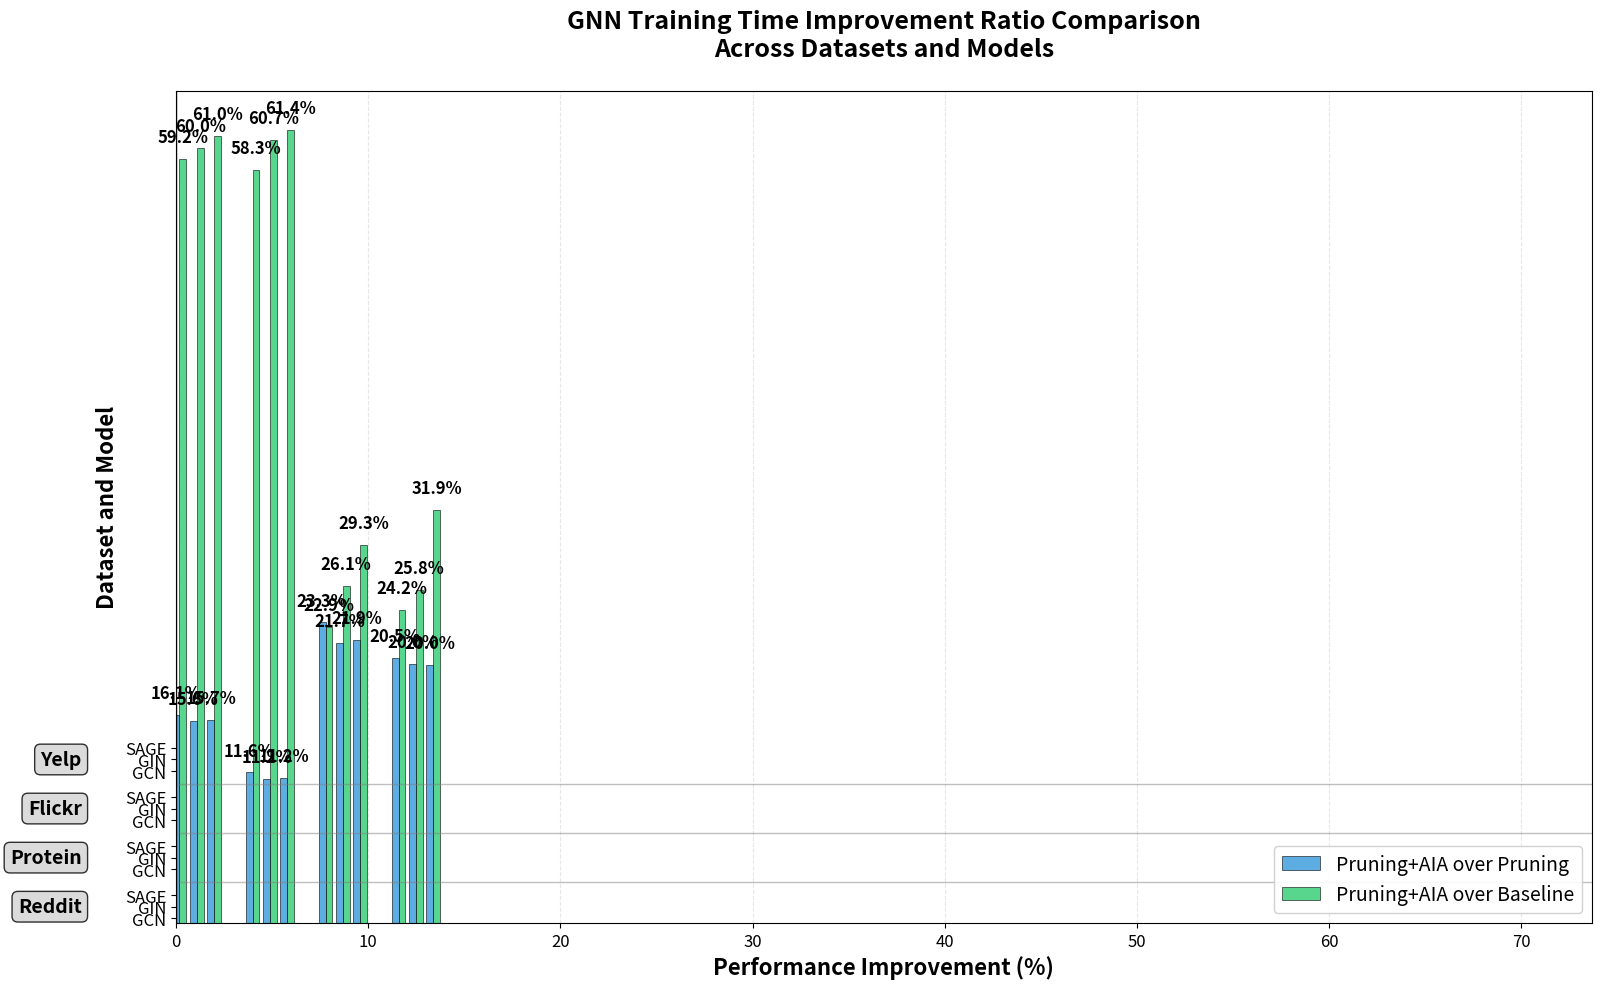

Reproduce this figure in Python.
import matplotlib.pyplot as plt
import numpy as np
import pandas as pd

# Data from the provided tables
data = {
    'Dataset': ['Reddit', 'Reddit', 'Reddit', 'Protein', 'Protein', 'Protein', 
                'Flickr', 'Flickr', 'Flickr', 'Yelp', 'Yelp', 'Yelp'],
    'Model': ['GCN', 'GIN', 'SAGE', 'GCN', 'GIN', 'SAGE', 
              'GCN', 'GIN', 'SAGE', 'GCN', 'GIN', 'SAGE'],
    'Without_AIA': [56.992, 54.346, 53.704, 33.708, 31.068, 30.682,
                    11.895, 10.318, 10.116, 78.721, 74.601, 70.456],
    'With_AIA': [47.809, 45.861, 45.274, 29.783, 27.598, 27.248,
                 9.128, 8.080, 7.901, 62.553, 59.667, 56.383],
    'CuSparse': [117.052, 114.736, 115.946, 71.378, 70.140, 70.554,
                 11.846, 10.934, 11.174, 82.568, 80.399, 82.845]
}

df = pd.DataFrame(data)

# Calculate improvement percentages
# Pruning+AIA over Pruning = (Without_AIA - With_AIA) / Without_AIA * 100
df['PruningAIA_over_Pruning'] = ((df['Without_AIA'] - df['With_AIA']) / df['Without_AIA']) * 100

# Pruning+AIA over Baseline = (CuSparse - With_AIA) / CuSparse * 100
df['PruningAIA_over_Baseline'] = ((df['CuSparse'] - df['With_AIA']) / df['CuSparse']) * 100

# Set up the plot with larger figure size
fig, ax = plt.subplots(figsize=(16, 10))

# Define colors and new labels
colors = ['#3498db', '#2ecc71']  # Blue for Pruning+AIA over Pruning, Green for Pruning+AIA over Baseline
labels = ['Pruning+AIA over Pruning', 'Pruning+AIA over Baseline']

# Create x positions for bars
datasets = ['Reddit', 'Protein', 'Flickr', 'Yelp']
models = ['GCN', 'GIN', 'SAGE']
n_datasets = len(datasets)
n_models = len(models)
n_conditions = 2  # Only two bars now

# Width of bars and spacing - increased bar width
bar_width = 0.35  # Increased bar width
group_spacing = 0.2
dataset_spacing = 1.5

# Calculate x positions
x_positions = []
labels_positions = []
dataset_labels = []

for i, dataset in enumerate(datasets):
    dataset_start = i * (n_models * n_conditions * bar_width + group_spacing + dataset_spacing)
    
    for j, model in enumerate(models):
        model_start = dataset_start + j * (n_conditions * bar_width + group_spacing)
        
        # Store center position for model label
        model_center = model_start + (n_conditions * bar_width) / 2
        labels_positions.append(model_center)
        dataset_labels.append(model)  # Only model name, dataset will be added separately
        
        for k in range(n_conditions):
            x_pos = model_start + k * bar_width
            x_positions.append(x_pos)

# Prepare data for plotting
x_pos_idx = 0
for i, dataset in enumerate(datasets):
    for j, model in enumerate(models):
        row = df[(df['Dataset'] == dataset) & (df['Model'] == model)]
        
        values = [row['PruningAIA_over_Pruning'].iloc[0], row['PruningAIA_over_Baseline'].iloc[0]]
        
        for k, (value, color, label) in enumerate(zip(values, colors, labels)):
            x_pos = x_positions[x_pos_idx + k]
            bar = ax.bar(x_pos, value, bar_width, color=color, 
                        label=label if i == 0 and j == 0 else "", 
                        alpha=0.8, edgecolor='black', linewidth=0.5)
            
            # Add value labels on top of bars with larger font
            ax.text(x_pos, value + 1, f'{value:.1f}%', ha='center', va='bottom', 
                   fontsize=12, fontweight='bold')
        
        x_pos_idx += n_conditions

# Customize the plot with larger fonts
ax.set_xlabel('Performance Improvement (%)', fontsize=16, fontweight='bold')
ax.set_ylabel('Dataset and Model', fontsize=16, fontweight='bold')
ax.set_title('GNN Training Time Improvement Ratio Comparison\nAcross Datasets and Models', 
             fontsize=18, fontweight='bold', pad=25)

# Set y-axis labels - only show model names
ax.set_yticks(labels_positions)
ax.set_yticklabels(dataset_labels, fontsize=12)

# Add legend in top right with larger font
ax.legend(loc='lower right', fontsize=14, framealpha=0.9)

# Add grid for better readability
ax.grid(True, axis='x', alpha=0.3, linestyle='--')

# Set x-axis limits with more space
max_improvement = max(df['PruningAIA_over_Baseline'].max(), df['PruningAIA_over_Pruning'].max())
ax.set_xlim(0, max_improvement * 1.2)

# Add vertical line at 0% for reference
ax.axvline(x=0, color='black', linestyle='-', alpha=0.8, linewidth=1)

# Add horizontal lines to separate datasets
for i in range(1, len(datasets)):
    sep_y = (labels_positions[(i-1)*3 + 2] + labels_positions[i*3]) / 2
    ax.axhline(y=sep_y, color='gray', linestyle='-', alpha=0.5, linewidth=1)

# Add dataset labels on the left - only once per dataset
dataset_centers = [1, 4, 7, 10]  # Center of each group of 3 models
for i, (center_idx, dataset) in enumerate(zip(dataset_centers, datasets)):
    center_y = labels_positions[center_idx]
    ax.text(-max_improvement * 0.08, center_y, dataset, ha='right', va='center',
            fontsize=14, fontweight='bold', 
            bbox=dict(boxstyle='round,pad=0.3', facecolor='lightgray', alpha=0.8))

# Increase tick label sizes
ax.tick_params(axis='y', labelsize=12)
ax.tick_params(axis='x', labelsize=12)

# Improve layout
plt.tight_layout()

# Show the plot
plt.show()

# Save the plot
plt.savefig('gnn_training_time_improvement_ratio_modified.png', dpi=300, bbox_inches='tight', 
            facecolor='white', edgecolor='none')
plt.savefig('gnn_training_time_improvement_ratio_modified.pdf', bbox_inches='tight', 
            facecolor='white', edgecolor='none')

# Print detailed comparison table
print("\nPruning+AIA Improvement Percentage Analysis:")
print("="*100)
print(f"{'Dataset':<10} {'Model':<6} {'Pruning+AIA over':<18} {'Pruning+AIA over':<18} {'Difference':<15}")
print(f"{'':^10} {'':^6} {'Pruning (%)':<18} {'Baseline (%)':<18} {'(Baseline-Pruning)':<15}")
print("="*100)

for _, row in df.iterrows():
    difference = row['PruningAIA_over_Baseline'] - row['PruningAIA_over_Pruning']
    print(f"{row['Dataset']:<10} {row['Model']:<6} {row['PruningAIA_over_Pruning']:<18.1f} "
          f"{row['PruningAIA_over_Baseline']:<18.1f} {difference:<15.1f}")

print("\n" + "="*100)
print("Summary Statistics:")
print(f"Average Pruning+AIA improvement over Pruning: {df['PruningAIA_over_Pruning'].mean():.1f}%")
print(f"Average Pruning+AIA improvement over Baseline: {df['PruningAIA_over_Baseline'].mean():.1f}%")
print(f"Best Pruning+AIA vs Pruning: {df.loc[df['PruningAIA_over_Pruning'].idxmax(), 'Dataset']} {df.loc[df['PruningAIA_over_Pruning'].idxmax(), 'Model']} with {df['PruningAIA_over_Pruning'].max():.1f}% improvement")
print(f"Best Pruning+AIA vs Baseline: {df.loc[df['PruningAIA_over_Baseline'].idxmax(), 'Dataset']} {df.loc[df['PruningAIA_over_Baseline'].idxmax(), 'Model']} with {df['PruningAIA_over_Baseline'].max():.1f}% improvement")
